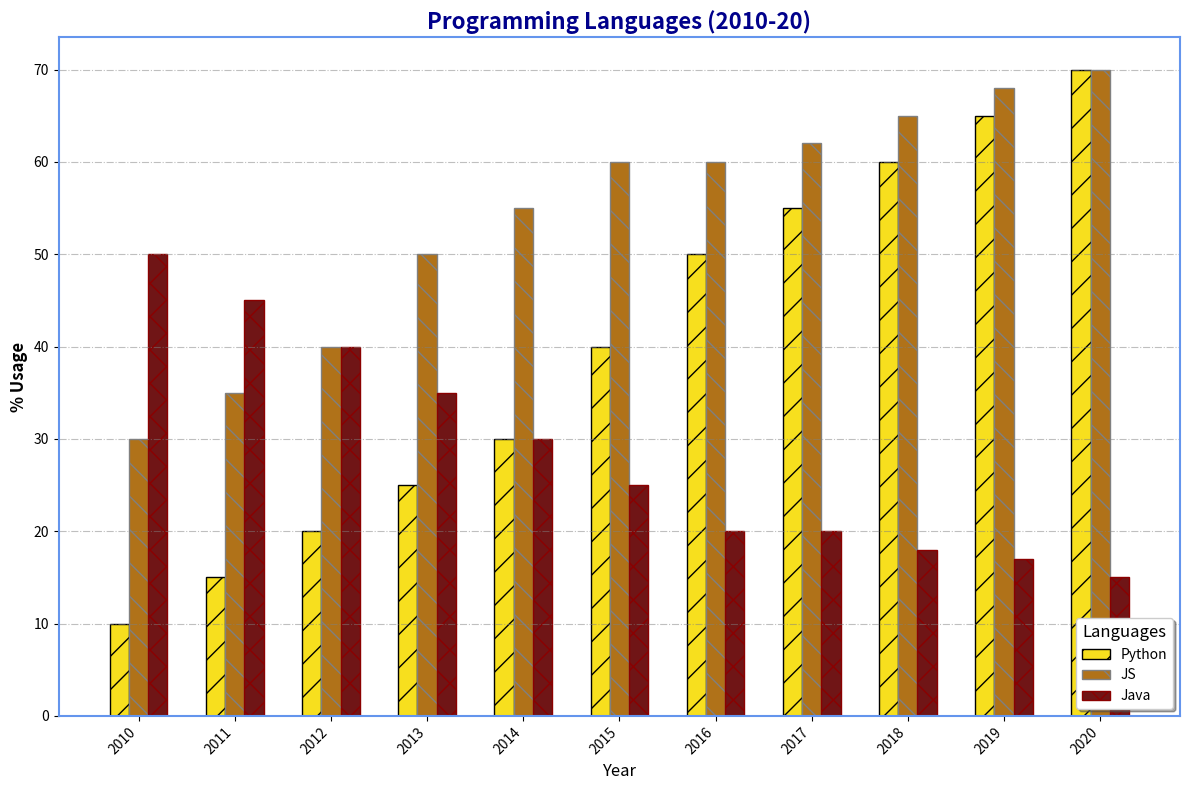

Reproduce this figure in Python.
import matplotlib.pyplot as plt
import numpy as np

years = np.arange(2010, 2021)
python = np.array([10, 15, 20, 25, 30, 40, 50, 55, 60, 65, 70])
javascript = np.array([30, 35, 40, 50, 55, 60, 60, 62, 65, 68, 70])
java = np.array([50, 45, 40, 35, 30, 25, 20, 20, 18, 17, 15])

bar_width = 0.2

r1 = np.arange(len(years))
r2 = [x + bar_width for x in r1]
r3 = [x + bar_width for x in r2]

colors = ['#F7DF1E', '#b07219', '#701516']  # Keeping the same colors

fig, ax = plt.subplots(figsize=(12, 8))

# Altering different styles for bars
ax.bar(r1, python, color=colors[0], width=bar_width, label='Python', edgecolor='black', hatch='/')
ax.bar(r2, javascript, color=colors[1], width=bar_width, label='JS', edgecolor='gray', hatch='\\')
ax.bar(r3, java, color=colors[2], width=bar_width, label='Java', edgecolor='darkred', hatch='x')

# Styling changes
ax.set_title('Programming Languages (2010-20)', fontsize=16, fontweight='bold', color='darkblue')
ax.set_xlabel('Year', fontsize=12, style='italic')
ax.set_ylabel('% Usage', fontsize=12, fontweight='bold')

ax.legend(loc='lower right', title='Languages', fontsize=10, title_fontsize='12', shadow=True)

ax.set_xticks([r + bar_width for r in range(len(years))])
ax.set_xticklabels(years, rotation=45, ha="right", fontsize=10)

ax.grid(axis='y', linestyle='-.', alpha=0.5, color='grey')

for spine in ax.spines.values():
    spine.set_visible(True)
    spine.set_linewidth(1.5)
    spine.set_color('cornflowerblue')

plt.tight_layout()
plt.show()
